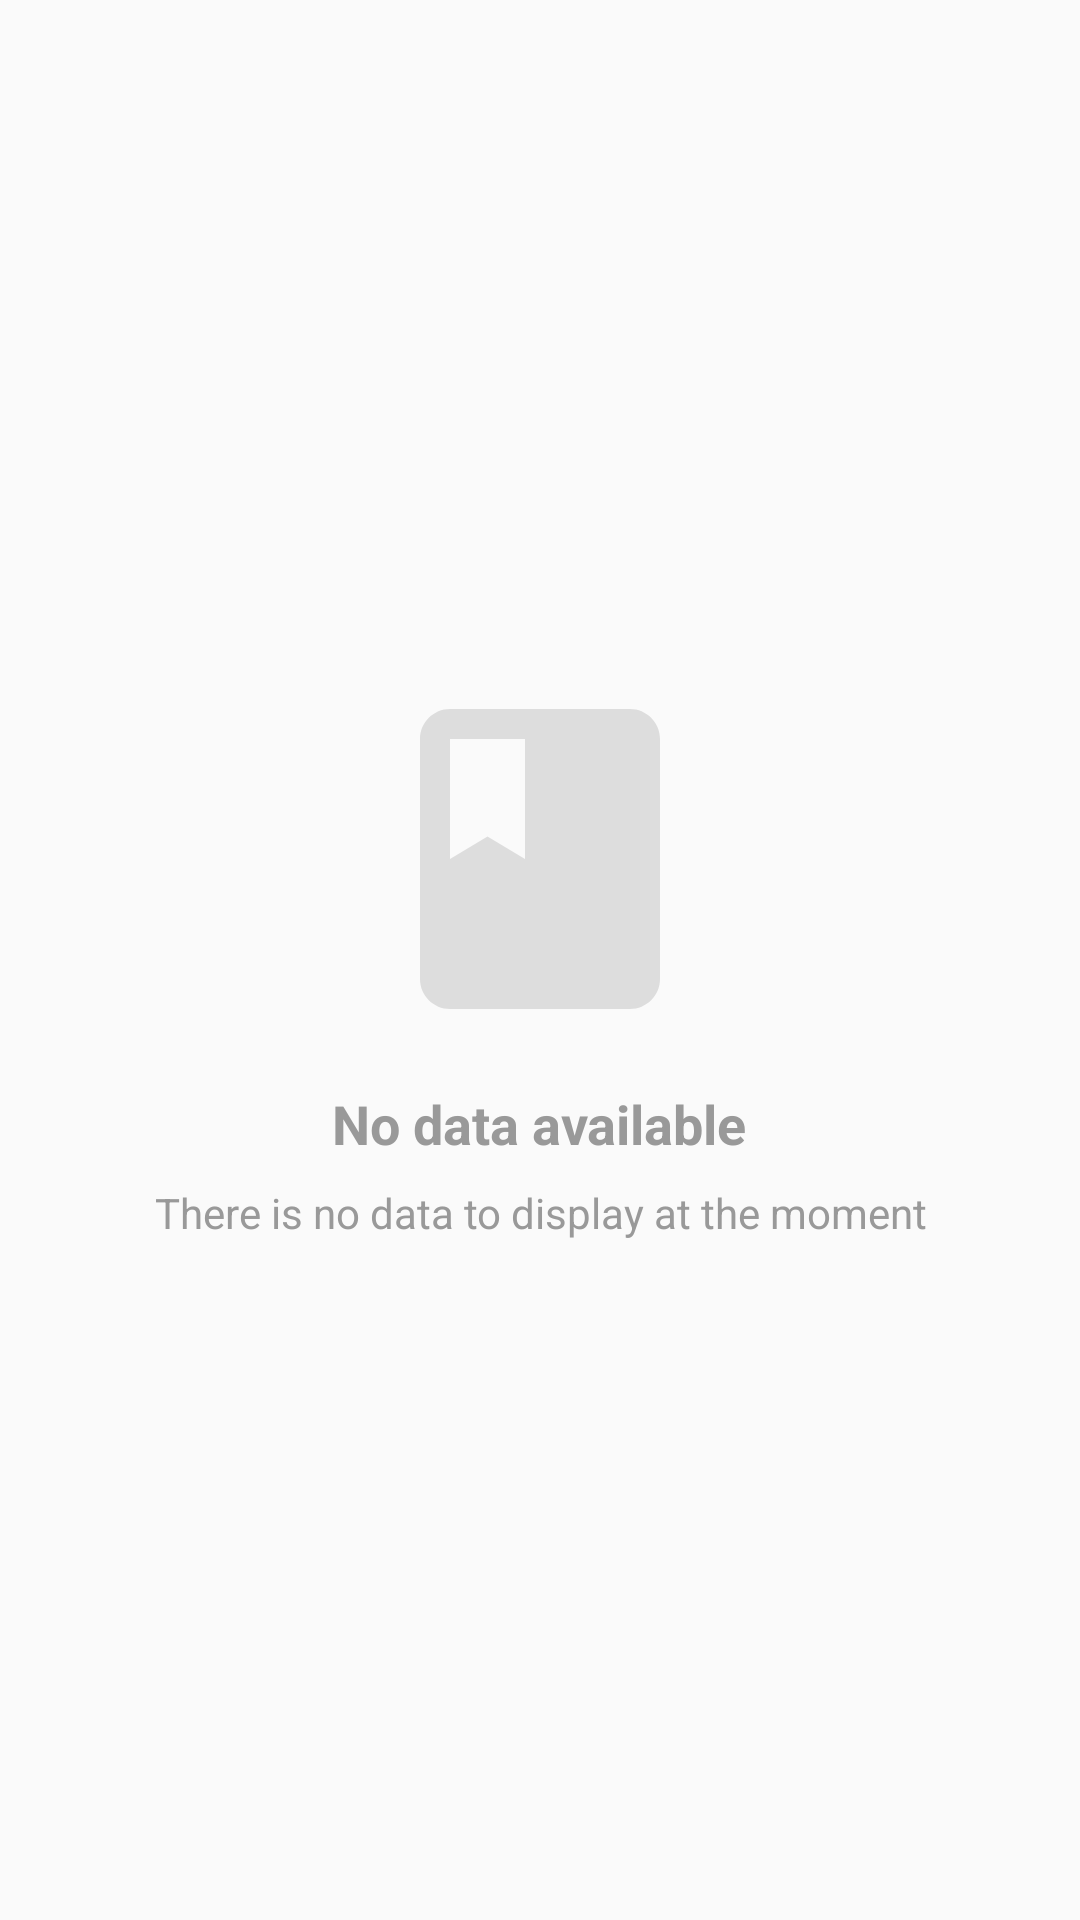

Produce the Android XML layout that renders to this screen, including the resource entries it uses.
<!-- AndroidManifest.xml: application theme AppTheme -->
<!-- res/layout/layout_empty_state.xml -->
<?xml version="1.0" encoding="utf-8"?>
<LinearLayout xmlns:android="http://schemas.android.com/apk/res/android"
    android:layout_width="match_parent"
    android:layout_height="wrap_content"
    android:layout_gravity="center"
    android:gravity="center"
    android:orientation="vertical"
    android:padding="32dp">

    <ImageView
        android:id="@+id/img_empty"
        android:layout_width="120dp"
        android:layout_height="120dp"
        android:alpha="0.3"
        android:contentDescription="@string/app_name"
        android:src="@drawable/ic_book" />

    <TextView
        android:id="@+id/tv_empty_title"
        android:layout_width="wrap_content"
        android:layout_height="wrap_content"
        android:layout_marginTop="16dp"
        android:text="@string/msg_no_data"
        android:textColor="@color/colorTextNoData"
        android:textSize="18sp"
        android:textStyle="bold" />

    <TextView
        android:id="@+id/tv_empty_message"
        android:layout_width="wrap_content"
        android:layout_height="wrap_content"
        android:layout_marginTop="8dp"
        android:gravity="center"
        android:text="@string/msg_no_data_description"
        android:textColor="@color/colorTextNoData"
        android:textSize="14sp" />

</LinearLayout>
<!-- resources referenced by this layout -->
<resources>
  <color name="colorTextNoData">#999999</color>
  <!-- drawable ic_book (drawable) -->
  <?xml version="1.0" encoding="utf-8"?>
  <vector xmlns:android="http://schemas.android.com/apk/res/android"
      android:width="24dp"
      android:height="24dp"
      android:viewportWidth="24"
      android:viewportHeight="24"
      android:tint="#999999">
      <path
          android:fillColor="@android:color/white"
          android:pathData="M18,2H6c-1.1,0 -2,0.9 -2,2v16c0,1.1 0.9,2 2,2h12c1.1,0 2,-0.9 2,-2V4c0,-1.1 -0.9,-2 -2,-2zM6,4h5v8l-2.5,-1.5L6,12V4z"/>
  </vector>
  <string name="app_name">Read Book Vip Java</string>
  <string name="msg_no_data">No data available</string>
  <string name="msg_no_data_description">There is no data to display at the moment</string>
  <style name="AppTheme" parent="Theme.AppCompat.Light.NoActionBar">
          <item name="colorPrimaryDark">@color/colorPrimaryDark</item>
          <item name="android:listDivider">@android:color/transparent</item>
          <item name="android:windowLightStatusBar">true</item>
          <item name="android:statusBarColor">@color/white</item>
      </style>
  <color name="colorPrimaryDark">#5D4037</color>
  <color name="white">#ffffff</color>
</resources>
